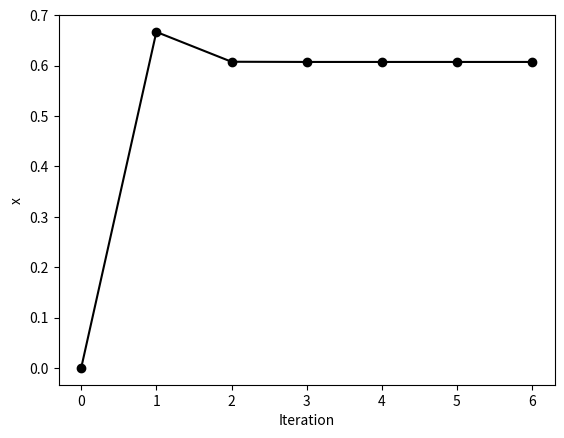

The matplotlib source for this figure:
from numpy import zeros, array, cos, sin
import matplotlib.pyplot as plt
def f(x):
    return 3*x - cos(x) - 1
def df(x):
    return 3 + sin(x)

n = 7
x0 = 0.0
x = zeros(n)
x[0] = x0
itl = range(0,7)
it = array(itl)

for k in range(n-1):
    x[k+1] = x[k] - f(x[k]) / df(x[k])

#printing output
print("%5s %8s" % ('k', 'x'))
for k in range(n):
    print("%4d %9.4f" % (k+1, x[k]))

plt.plot(it, x, 'ko-')
plt.xlabel('Iteration')
plt.ylabel('x')
plt.show() 